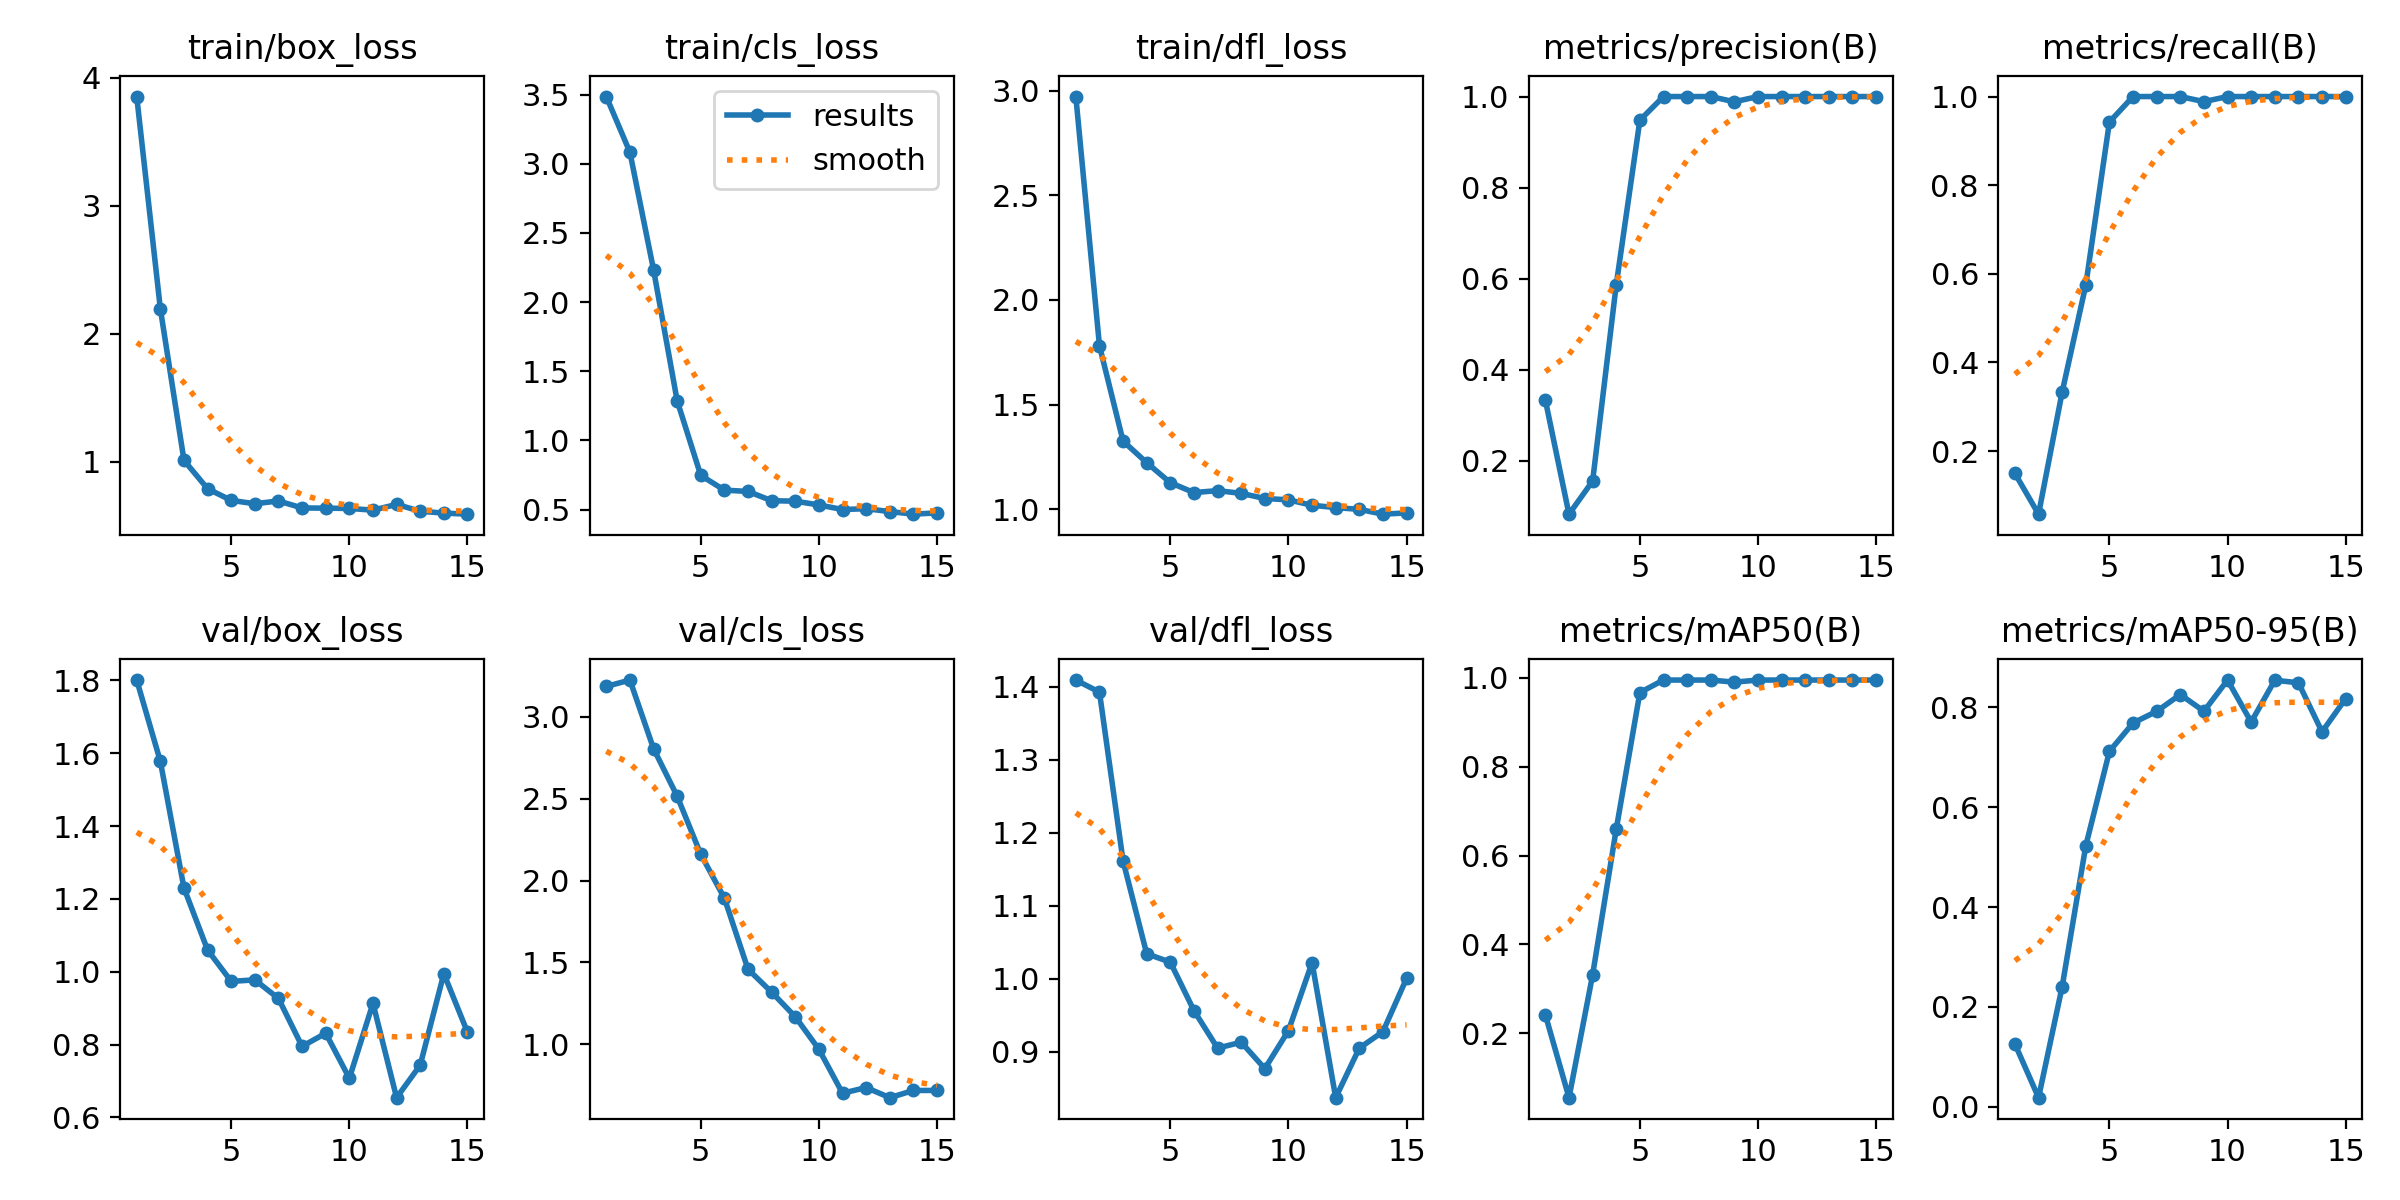

Source data for this figure (header and first rows):
epoch, time, train/box_loss, train/cls_loss, train/dfl_loss, metrics/precision(B), metrics/recall(B), metrics/mAP50(B), metrics/mAP50-95(B), val/box_loss, val/cls_loss, val/dfl_loss, lr/pg0, lr/pg1, lr/pg2
1, 6.6, 3.854, 3.486, 2.972, 0.3333, 0.1494, 0.2414, 0.1259, 1.801, 3.186, 1.409, 0.0001143, 0.0001143, 0.0001143
2, 9.5, 2.196, 3.083, 1.781, 0.08319, 0.05747, 0.05513, 0.01839, 1.578, 3.225, 1.393, 0.0002405, 0.0002405, 0.0002405
3, 12.11, 1.013, 2.234, 1.325, 0.1559, 0.3333, 0.3317, 0.2409, 1.23, 2.806, 1.161, 0.0003642, 0.0003642, 0.0003642
4, 13.73, 0.791, 1.287, 1.222, 0.587, 0.5747, 0.6594, 0.5228, 1.06, 2.515, 1.034, 0.0004853, 0.0004853, 0.0004853
5, 15.12, 0.7, 0.7465, 1.126, 0.9481, 0.9425, 0.9668, 0.7117, 0.9734, 2.16, 1.023, 0.0006039, 0.0006039, 0.0006039
6, 17.37, 0.6738, 0.64, 1.079, 1, 1, 0.995, 0.7685, 0.9776, 1.892, 0.9565, 0.0007199, 0.0007199, 0.0007199
7, 19.06, 0.6957, 0.6307, 1.088, 1, 1, 0.995, 0.7919, 0.9265, 1.458, 0.9051, 0.0008334, 0.0008334, 0.0008334
8, 20.32, 0.6409, 0.5637, 1.075, 1, 1, 0.995, 0.8255, 0.7949, 1.318, 0.9131, 0.0009443, 0.0009443, 0.0009443
9, 21.52, 0.6394, 0.5603, 1.051, 0.9885, 0.9885, 0.9903, 0.792, 0.831, 1.168, 0.877, 0.001053, 0.001053, 0.001053
10, 23.38, 0.6371, 0.533, 1.045, 1, 1, 0.995, 0.8545, 0.7073, 0.9693, 0.929, 0.001158, 0.001158, 0.001158
11, 24.79, 0.6239, 0.5, 1.018, 1, 1, 0.995, 0.7704, 0.9132, 0.701, 1.022, 0.001262, 0.001262, 0.001262
12, 26.16, 0.6687, 0.5057, 1.007, 1, 1, 0.995, 0.8541, 0.654, 0.7358, 0.8372, 0.001273, 0.001273, 0.001273
13, 28.34, 0.6153, 0.4852, 0.9989, 1, 1, 0.995, 0.8491, 0.7434, 0.6738, 0.9051, 0.001259, 0.001259, 0.001259
14, 29.95, 0.6008, 0.4663, 0.976, 1, 1, 0.995, 0.7508, 0.9946, 0.7178, 0.9276, 0.001245, 0.001245, 0.001245
15, 31.58, 0.5924, 0.4756, 0.9819, 1, 1, 0.995, 0.8174, 0.8339, 0.718, 1.001, 0.001231, 0.001231, 0.001231
